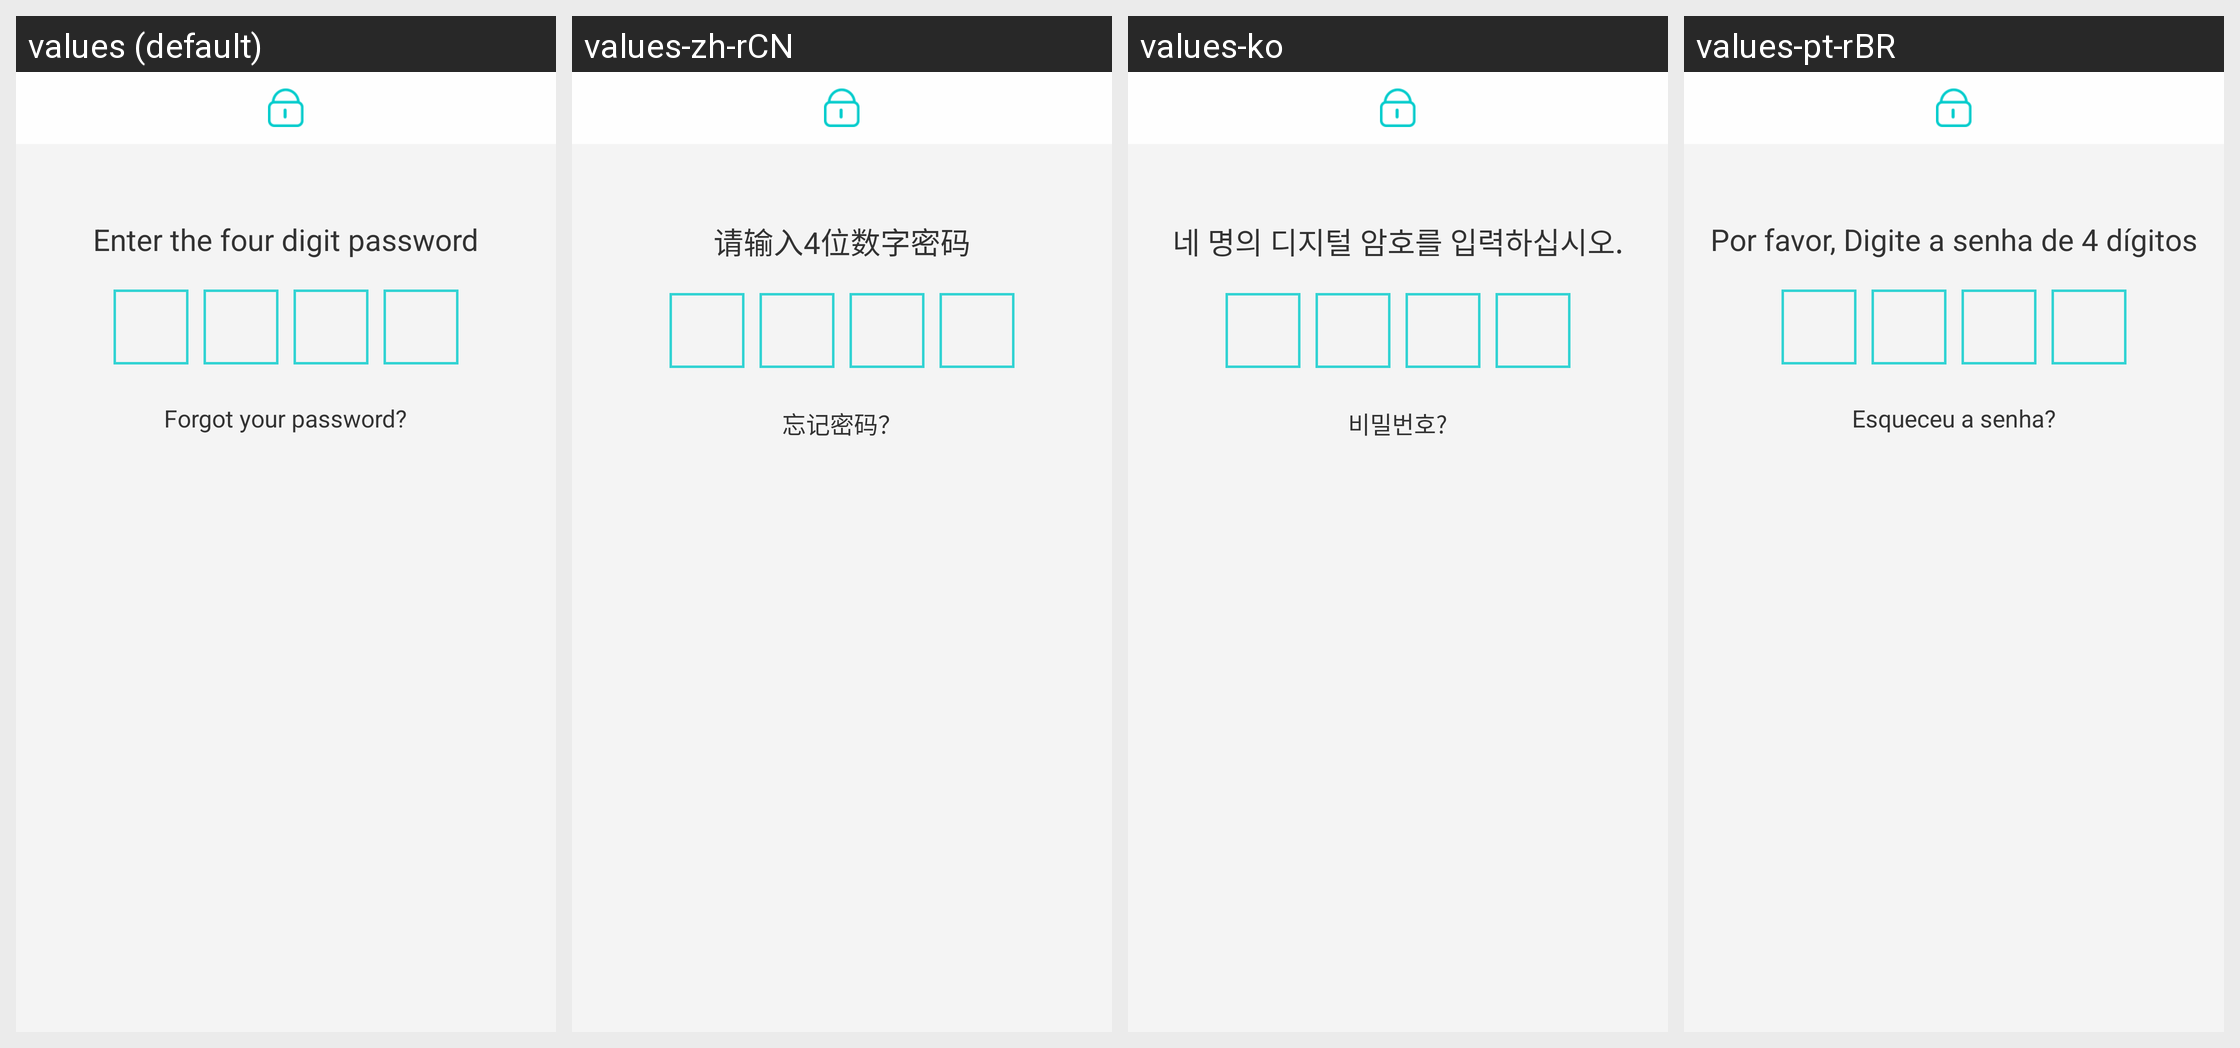

For this localized Android screen grid, give each drawn string resource with its value in every locale shown.
Android screen res/layout/activity_gridpassword_check.xml rendered under 4 locales, left to right: values (default), values-zh-rCN, values-ko, values-pt-rBR. Device: Nexus 5 (rendered at 1080×1920; each locale shown at half size, 540×960, under a caption strip naming it); theme AppBaseTheme.
Strings drawn on this screen, with the default value and each locale's value (text and hints the layout hard-codes, and strings that could not be matched under every locale, appear in the picture but are not listed):

digital_first_pwd
  values: Enter the four digit password
  values-zh-rCN: 请输入4位数字密码
  values-ko: 네 명의 디지털 암호를 입력하십시오.
  values-pt-rBR: Por favor, Digite a senha de 4 dígitos

digital_forget_pwd
  values: Forgot your password?
  values-zh-rCN: 忘记密码？
  values-ko: 비밀번호?
  values-pt-rBR: Esqueceu a senha?
